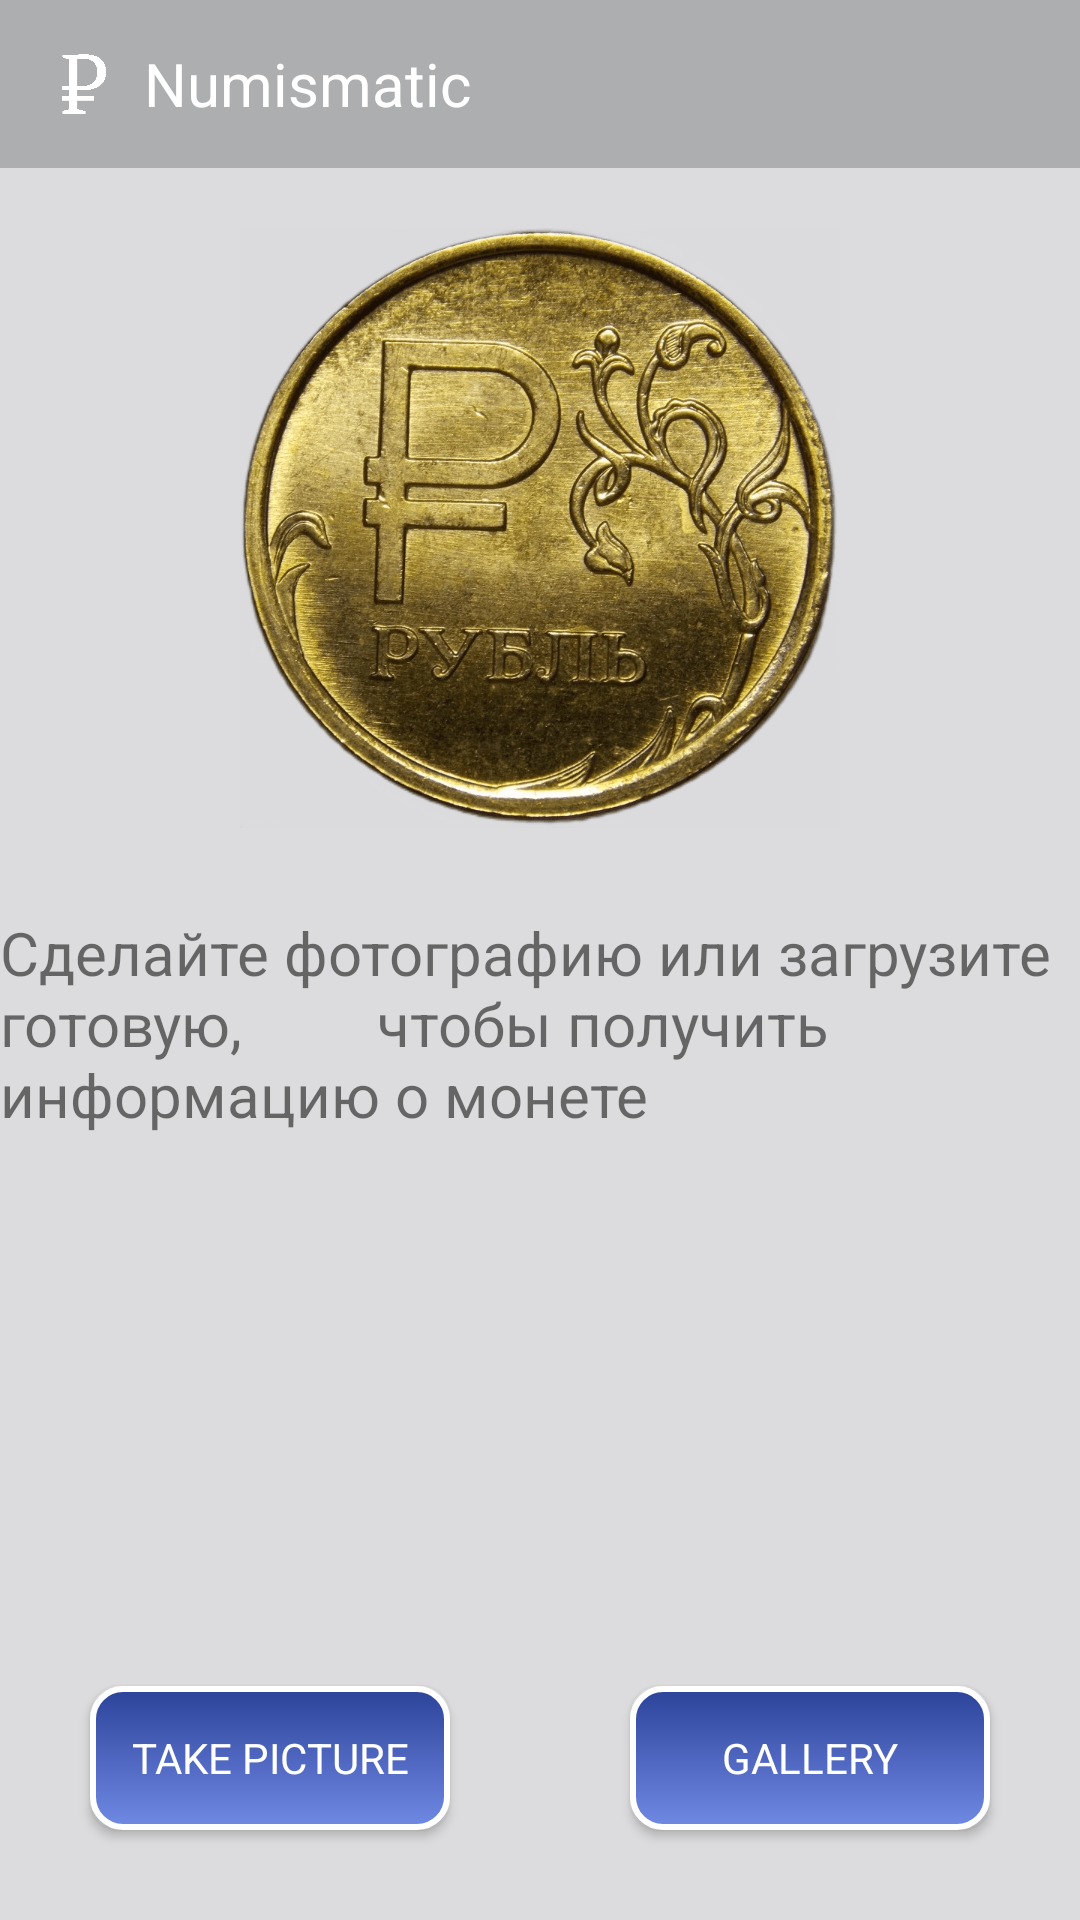

Android layout source for this screen:
<!-- AndroidManifest.xml: application theme Theme.CNN -->
<!-- res/layout/activity_main.xml -->
<?xml version="1.0" encoding="utf-8"?>
<androidx.constraintlayout.widget.ConstraintLayout xmlns:android="http://schemas.android.com/apk/res/android"
    xmlns:app="http://schemas.android.com/apk/res-auto"
    xmlns:tools="http://schemas.android.com/tools"
    android:layout_width="match_parent"
    android:layout_height="match_parent"
    android:background="#DCDCDE"
    tools:context=".MainActivity">

    <LinearLayout
        android:id="@+id/toolbar_layout"
        android:layout_width="match_parent"
        android:layout_height="56dp"
        android:background="#ADAEB0"
        android:orientation="horizontal"
        android:gravity="center_vertical"
        android:paddingStart="16dp"
        android:paddingEnd="16dp"
        tools:ignore="MissingConstraints">

        <ImageView
            android:layout_width="24dp"
            android:layout_height="24dp"
            android:src="@drawable/ruble_symbol"
            app:tint="#FFFFFF" />

        <androidx.appcompat.widget.AppCompatTextView
            android:layout_width="wrap_content"
            android:layout_height="wrap_content"
            android:layout_marginStart="8dp"
            android:text="@string/app_name"
            android:textColor="#FFFFFF"
            android:textSize="20sp"
            app:fontFamily="@font/open_sans_semibold"
            />

    </LinearLayout>

    <ImageView
        android:id="@+id/coin_image"
        android:layout_width="200dp"
        android:layout_height="200dp"
        android:layout_below="@id/toolbar_layout"
        android:layout_centerHorizontal="true"
        android:layout_marginTop="20dp"
        android:src="@drawable/coin_placeholder"
        app:layout_constraintEnd_toEndOf="parent"
        app:layout_constraintStart_toStartOf="parent"
        app:layout_constraintTop_toBottomOf="@+id/toolbar_layout"
        tools:ignore="MissingConstraints" />

    <TextView
        android:id="@+id/coinLabel"
        android:layout_width="wrap_content"
        android:layout_height="wrap_content"
        android:layout_marginTop="28dp"
        android:text="Сделайте фотографию или загрузите готовую,
        чтобы получить информацию о монете"
        android:textSize="20dp"
        app:layout_constraintEnd_toEndOf="parent"
        app:layout_constraintHorizontal_bias="0.0"
        app:layout_constraintStart_toStartOf="parent"
        app:layout_constraintTop_toBottomOf="@+id/coin_image" />

    <ScrollView
        android:layout_width="fill_parent"
        android:layout_height="300dp"
        android:layout_marginTop="15dp"
        android:padding="10dp"
        app:layout_constraintEnd_toEndOf="parent"
        app:layout_constraintStart_toStartOf="parent"
        app:layout_constraintTop_toBottomOf="@+id/coinLabel">

        <TextView
            android:id="@+id/coinDescription"
            android:layout_width="wrap_content"
            android:layout_height="wrap_content"
            android:text=""
            android:textSize="15dp"
            app:layout_constraintEnd_toEndOf="parent"
            app:layout_constraintStart_toStartOf="parent"
            app:layout_constraintTop_toBottomOf="@+id/coinLabel" />

    </ScrollView>

    <Button
        android:id="@+id/takePicture"
        android:layout_width="0dp"
        android:layout_height="wrap_content"
        android:layout_marginStart="30dp"
        android:layout_marginEnd="30dp"
        android:layout_marginBottom="30dp"
        android:background="@drawable/button_background"
        android:text="@string/take_picture"
        android:textColor="@android:color/white"
        app:layout_constraintBottom_toBottomOf="parent"
        app:layout_constraintEnd_toStartOf="@id/galleryView"
        app:layout_constraintStart_toStartOf="parent"
        app:fontFamily="@font/open_sans_semibold"/>

    <Button
        android:id="@+id/galleryView"
        android:layout_width="0dp"
        android:layout_height="wrap_content"
        android:layout_marginStart="30dp"
        android:layout_marginEnd="30dp"
        android:layout_marginBottom="30dp"
        android:text="@string/gallery"
        android:background="@drawable/button_background"
        android:textColor="@android:color/white"
        app:layout_constraintBottom_toBottomOf="parent"
        app:layout_constraintEnd_toEndOf="parent"
        app:layout_constraintStart_toEndOf="@id/takePicture"
        app:fontFamily="@font/open_sans_semibold"/>


</androidx.constraintlayout.widget.ConstraintLayout>
<!-- resources referenced by this layout -->
<resources>
  <!-- drawable button_background (drawable) -->
  <shape xmlns:android="http://schemas.android.com/apk/res/android">
      <gradient
          android:startColor="#7089E4"
          android:endColor="#2B4399"
          android:angle="90" />
  
      <corners android:radius="10dp" />
  
      <padding
          android:left="8dp"
          android:top="8dp"
          android:right="8dp"
          android:bottom="8dp" />
  
      <stroke
          android:width="2dp"
          android:color="#FFFFFF" />
  
      <corners android:radius="10dp" />
  
      <size
          android:width="100dp"
          android:height="20dp" />
  </shape>
  <!-- drawable coin_placeholder: png bitmap (drawable, 547494 bytes) -->
  <!-- drawable ruble_symbol: png bitmap (drawable, 13575 bytes) -->
  <string name="app_name">Numismatic</string>
  <string name="gallery">Gallery</string>
  <string name="take_picture">Take picture</string>
  <style name="Theme.CNN" parent="Base.Theme.CNN" />
  <style name="Base.Theme.CNN" parent="Theme.AppCompat.Light.NoActionBar">
          
          <item name="colorPrimary">@color/orange </item>
          <item name="colorOnPrimary">@color/white </item>
      </style>
  <color name="orange">#FF9800</color>
  <color name="white">#FFFFFFFF</color>
</resources>
